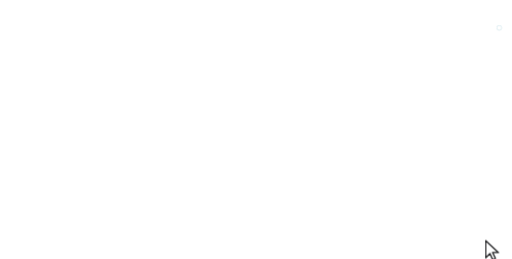
t = 0.00 s
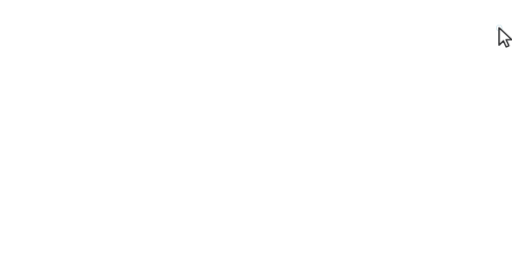
t = 0.80 s
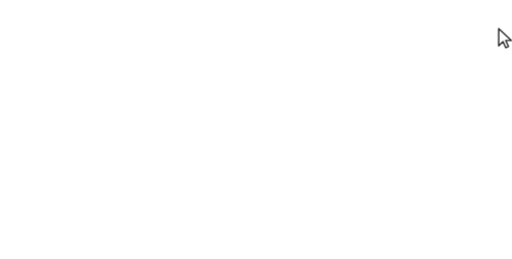
t = 1.59 s
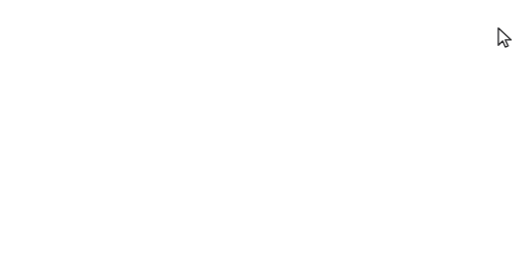
t = 2.39 s
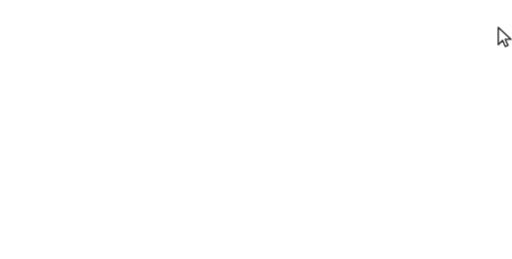
t = 3.19 s
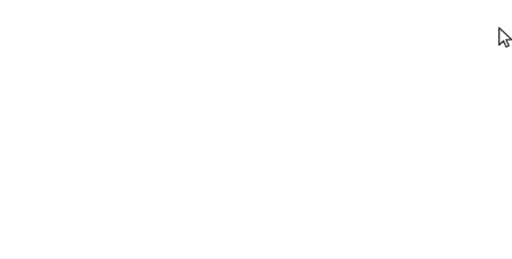
t = 3.98 s

The animated SVG that drew these frames (rendered in a browser with its animation timeline set to each time). Animation: 2 CSS @keyframes rules; one cycle of 4.78 s, repeats indefinitely.

<svg xmlns="http://www.w3.org/2000/svg" width="504" height="255" viewBox="0 0 504 254.8" role="img" aria-label="An animated cursor performance">
<style>.mt-cursor{transform:translate(491.4px,27.3px)}
.mt-rip{fill:none;stroke:#087c9f;stroke-width:2;opacity:0;transform-box:fill-box;transform-origin:center}
@media (prefers-reduced-motion: no-preference){
.mt-cursor{animation:mt-travel 4000ms linear infinite both}
.mt-rip{animation:mt-ripple 4000ms linear infinite both}
}
@keyframes mt-travel{0%{transform:translate(478px,236.8px)}5%{transform:translate(478.2px,237px)}6.0417%{transform:translate(478.49px,234.6px)}7.0833%{transform:translate(482.08px,220.24px)}8.125%{transform:translate(487.77px,191.35px)}9.1667%{transform:translate(493.54px,151.19px)}10.2083%{transform:translate(496.35px,106.95px)}11.25%{transform:translate(495.82px,68.24px)}12.2917%{transform:translate(493.4px,41.99px)}13.3333%{transform:translate(491.11px,25.2px)}14.375%{transform:translate(490.13px,19.74px)}15.4167%{transform:translate(490.52px,21.17px)}16.4583%{transform:translate(491.03px,25.49px)}17.5%{transform:translate(491.4px,27.3px)}25.4167%{transform:translate(491.4px,27.3px)}26.25%{transform:translate(491.11px,28.41px)}40.8333%{transform:translate(490.86px,28.05px)}53.3333%{transform:translate(490.66px,27.69px)}65.8333%{transform:translate(490.5px,27.3px)}79.375%{transform:translate(490.44px,26.89px)}82.5%{transform:translate(490.44px,26.8px)}82.5%{transform:translate(491.4px,27.3px)}100%{transform:translate(491.4px,27.3px)}}
@keyframes mt-ripple{
0%{opacity:.55;transform:scale(.12)}
15.5%{opacity:0;transform:scale(1)}
100%{opacity:0;transform:scale(1)}
}</style>

<g><circle class="mt-rip" cx="491.4" cy="27.3" r="20" style="animation-delay:777.7ms"/></g>
<g class="mt-cursor">
<g transform="translate(-5,-2.5)">
<path d="M5 2.5 L5 19.4 L9.2 15.3 L11.9 21.2 L14.6 20 L11.9 14.2 L17.6 14.2 Z" fill="#fff" stroke="rgba(17,17,20,0.92)" stroke-width="1.35" stroke-linejoin="round"/>
</g>
</g>
</svg>
